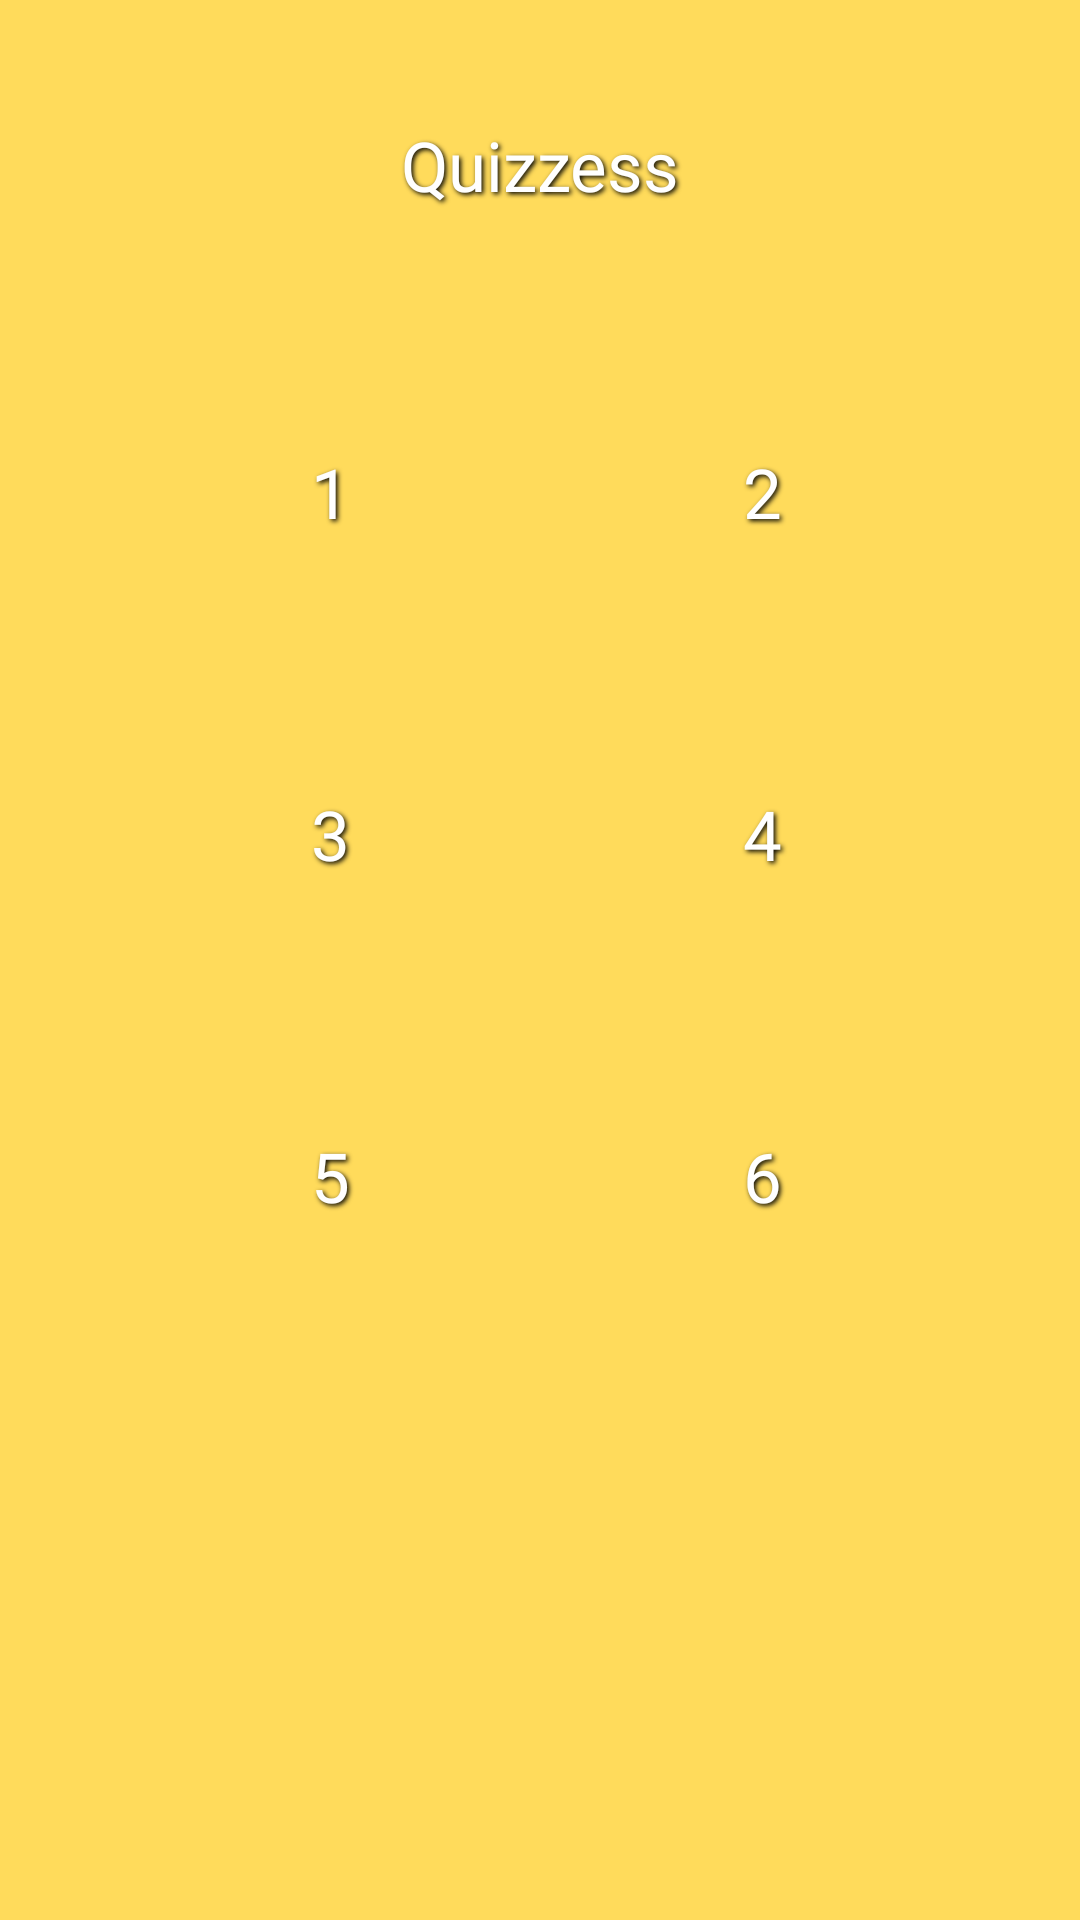

Write the Android layout XML for this screen, with the resource values it uses.
<!-- AndroidManifest.xml: application theme Theme.MathSquare -->
<!-- res/layout/layout_quizzes_section.xml -->
<?xml version="1.0" encoding="utf-8"?>
<ScrollView
     xmlns:android="http://schemas.android.com/apk/res/android"
     xmlns:app="http://schemas.android.com/apk/res-auto"
     android:layout_height="match_parent"
     android:layout_width="match_parent"
     android:background="@color/yellowbg"
     android:fillViewport="true"
     android:id="@+id/scroll">
    
    <FrameLayout
     xmlns:android="http://schemas.android.com/apk/res/android"
     xmlns:app="http://schemas.android.com/apk/res-auto"
     xmlns:tools="http://schemas.android.com/tools"
     android:layout_height="match_parent"
     android:layout_width="match_parent"
     android:background="@color/yellowbg"
     android:id="@+id/main">

    <FrameLayout
         android:layout_height="match_parent"
         android:layout_width="match_parent"
         android:id="@+id/number_container">

    </FrameLayout>

    <LinearLayout
         android:layout_height="wrap_content"
         android:layout_width="match_parent"
         android:gravity="top|center"
         android:orientation="vertical"
         >

        <LinearLayout
             android:layout_height="70dp"
             android:layout_width="match_parent"
             android:gravity="center"
             android:background="@drawable/btn_long_condition"
             android:orientation="vertical"
             android:layout_marginLeft="25dp"
             android:layout_marginRight="25dp"
             android:layout_marginTop="20dp">

            <TextView
                 android:layout_height="wrap_content"
                 android:layout_width="match_parent"
                 android:gravity="center_horizontal"
                 android:layout_marginHorizontal="28dp"
                 android:shadowRadius="4"
                 android:textSize="23sp"
                 android:fontFamily="@font/paytone_one"
                 android:textColor="@color/white"
                 android:shadowColor="#000000"
                 android:shadowDx="2"
                 android:shadowDy="2"
                 android:text="Quizzess" />

        </LinearLayout>

        <GridLayout
             android:layout_height="wrap_content"
             android:layout_width="wrap_content"
             android:layout_marginBottom="30dp"
             android:useDefaultMargins="true"
             android:layout_centerHorizontal="true"
             android:layout_marginTop="30dp"
             android:columnCount="2"
             android:rowCount="2">

            <LinearLayout
                 android:layout_height="80dp"
                 android:layout_width="80dp"
                 android:gravity="center"
                 android:background="@drawable/btn_short_condition_off"
                 android:orientation="vertical"
                 android:id="@+id/quiz_1">

                <TextView
                     android:layout_height="wrap_content"
                     android:layout_width="match_parent"
                     android:gravity="center_horizontal"
                     android:layout_marginHorizontal="28dp"
                     android:shadowRadius="4"
                     android:textSize="23sp"
                     android:fontFamily="@font/paytone_one"
                     android:textColor="@color/white"
                     android:shadowColor="#000000"
                     android:shadowDx="2"
                     android:shadowDy="2"
                     android:text="1" />

            </LinearLayout>

            <LinearLayout
                 android:layout_height="80dp"
                 android:layout_width="80dp"
                 android:gravity="center"
                 android:background="@drawable/btn_short_condition_off"
                 android:orientation="vertical"
                 android:layout_marginStart="60dp"
                 android:id="@+id/quiz_2">

                <TextView
                     android:layout_height="wrap_content"
                     android:layout_width="match_parent"
                     android:gravity="center_horizontal"
                     android:layout_marginHorizontal="28dp"
                     android:shadowRadius="4"
                     android:textSize="23sp"
                     android:fontFamily="@font/paytone_one"
                     android:textColor="@color/white"
                     android:shadowColor="#000000"
                     android:shadowDx="2"
                     android:shadowDy="2"
                     android:text="2" />

            </LinearLayout>

            <LinearLayout
                 android:layout_height="80dp"
                 android:layout_width="80dp"
                 android:gravity="center"
                 android:background="@drawable/btn_short_condition_off"
                 android:orientation="vertical"
                 android:layout_marginTop="30dp"
                 android:id="@+id/quiz_3">

                <TextView
                     android:layout_height="wrap_content"
                     android:layout_width="match_parent"
                     android:gravity="center_horizontal"
                     android:layout_marginHorizontal="28dp"
                     android:shadowRadius="4"
                     android:textSize="23sp"
                     android:fontFamily="@font/paytone_one"
                     android:textColor="@color/white"
                     android:shadowColor="#000000"
                     android:shadowDx="2"
                     android:shadowDy="2"
                     android:text="3" />

            </LinearLayout>

            <LinearLayout
                 android:layout_height="80dp"
                 android:layout_width="80dp"
                 android:gravity="center"
                 android:background="@drawable/btn_short_condition_off"
                 android:orientation="vertical"
                 android:layout_marginTop="30dp"
                 android:layout_marginStart="60dp"
                 android:id="@+id/quiz_4">

                <TextView
                     android:layout_height="wrap_content"
                     android:layout_width="match_parent"
                     android:gravity="center_horizontal"
                     android:layout_marginHorizontal="28dp"
                     android:shadowRadius="4"
                     android:textSize="23sp"
                     android:fontFamily="@font/paytone_one"
                     android:textColor="@color/white"
                     android:shadowColor="#000000"
                     android:shadowDx="2"
                     android:shadowDy="2"
                     android:text="4" />

            </LinearLayout>

            <LinearLayout
                 android:layout_height="80dp"
                 android:layout_width="80dp"
                 android:gravity="center"
                 android:background="@drawable/btn_short_condition_off"
                 android:orientation="vertical"
                 android:layout_marginTop="30dp"
                 android:id="@+id/quiz_5">

                <TextView
                     android:layout_height="wrap_content"
                     android:layout_width="match_parent"
                     android:gravity="center_horizontal"
                     android:layout_marginHorizontal="28dp"
                     android:shadowRadius="4"
                     android:textSize="23sp"
                     android:fontFamily="@font/paytone_one"
                     android:textColor="@color/white"
                     android:shadowColor="#000000"
                     android:shadowDx="2"
                     android:shadowDy="2"
                     android:text="5" />

            </LinearLayout>

            <LinearLayout
                 android:layout_height="80dp"
                 android:layout_width="80dp"
                 android:gravity="center"
                 android:background="@drawable/btn_short_condition_off"
                 android:orientation="vertical"
                 android:layout_marginTop="30dp"
                 android:layout_marginStart="60dp"
                 android:id="@+id/quiz_6">

                <TextView
                     android:layout_height="wrap_content"
                     android:layout_width="match_parent"
                     android:gravity="center_horizontal"
                     android:layout_marginHorizontal="28dp"
                     android:shadowRadius="4"
                     android:textSize="23sp"
                     android:fontFamily="@font/paytone_one"
                     android:textColor="@color/white"
                     android:shadowColor="#000000"
                     android:shadowDx="2"
                     android:shadowDy="2"
                     android:text="6" />

            </LinearLayout>

        </GridLayout>

    </LinearLayout>
    
    </FrameLayout>

</ScrollView>
<!-- resources referenced by this layout -->
<resources>
  <color name="white">#FFFFFFFF</color>
  <color name="yellowbg">#D9FFDB58</color>
  <style name="Theme.MathSquare" parent="Base.Theme.MathSquare" />
  <style name="Base.Theme.MathSquare" parent="Theme.MaterialComponents.DayNight.NoActionBar">
          <item name="colorPrimary">@color/black</item>
          <item name="colorOnPrimary">@color/white</item>
  
          <item name="colorOnSurface">@color/black</item>
          <item name="colorSurface">@color/white</item>
  
          <item name="android:statusBarColor">
              #00FFFFFF
          </item>
          <item name="android:navigationBarColor">
              #00FFFFFF
          </item>
          <item name="android:windowTranslucentStatus">false</item>
          <item name="android:windowLightStatusBar">true</item>
      </style>
  <color name="black">#FF000000</color>
</resources>
